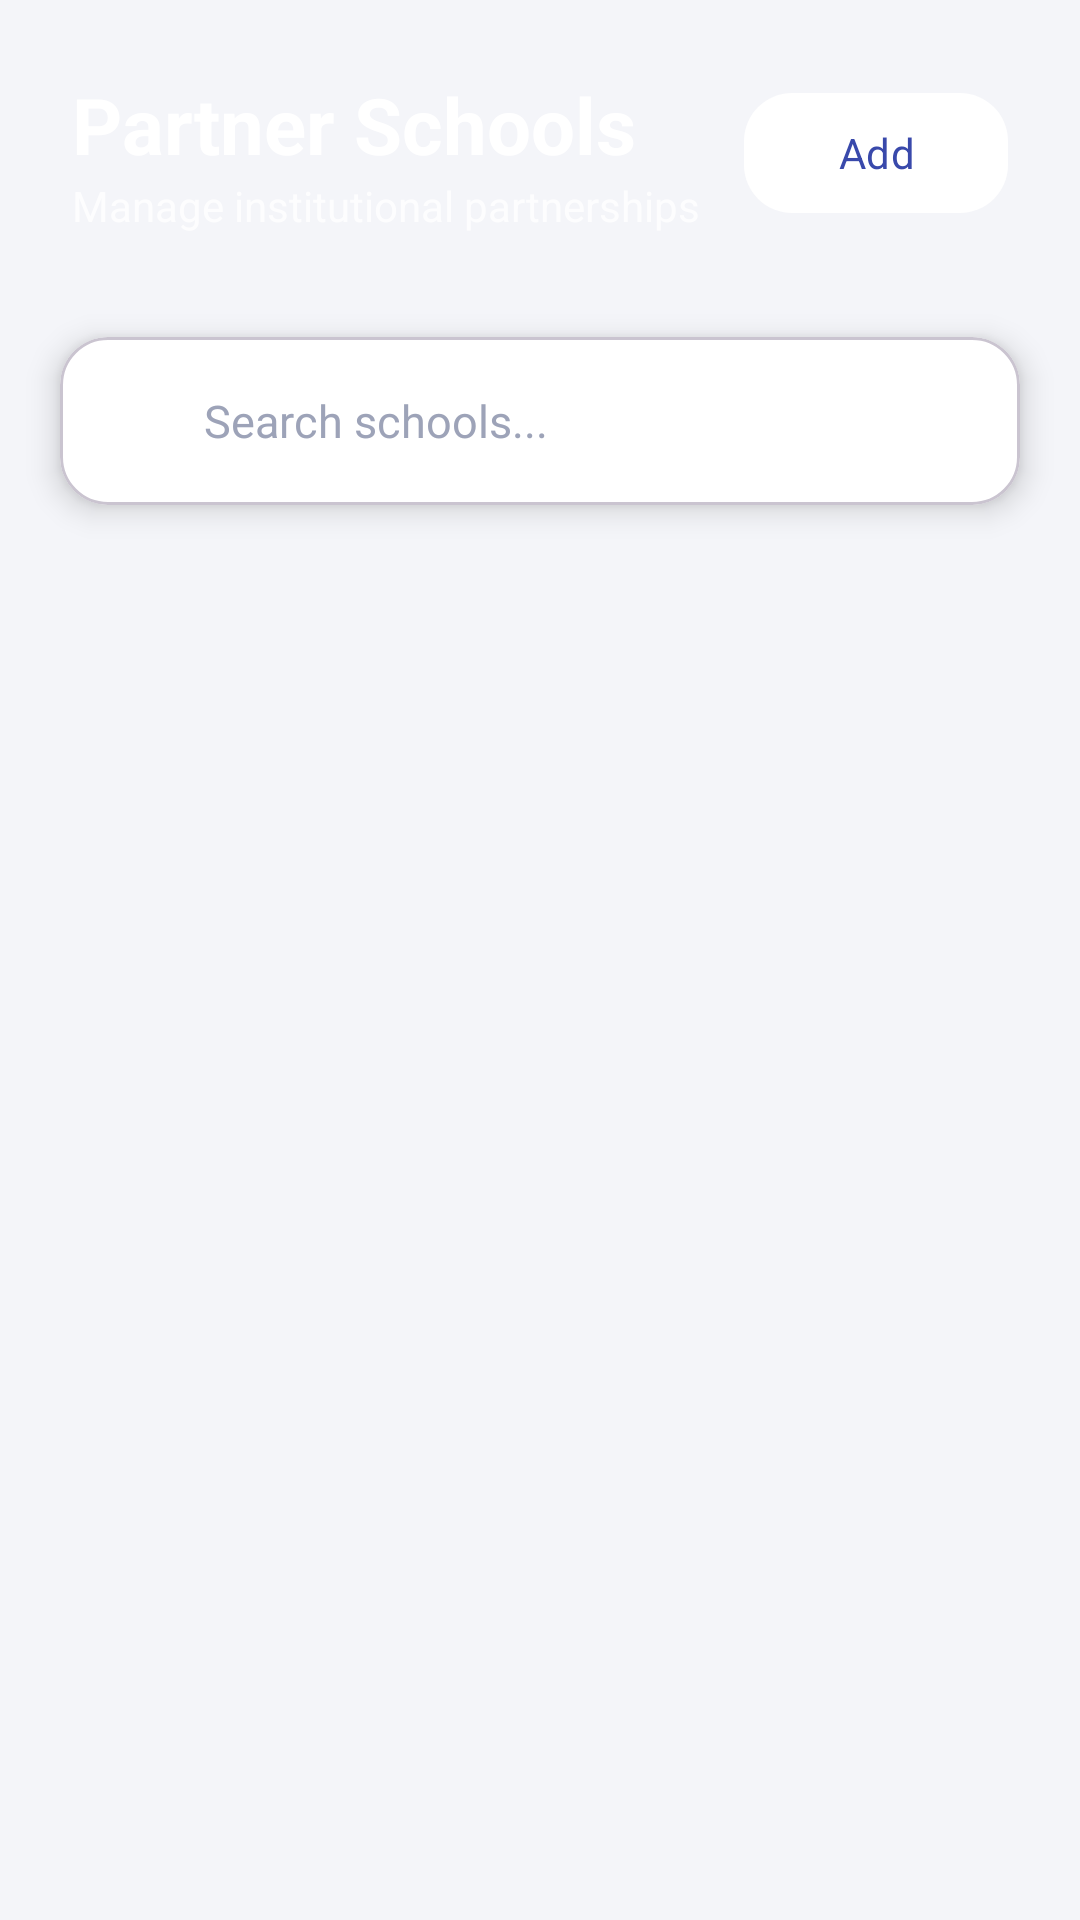

Reconstruct the res/layout file that produces this screen, plus the resources it refers to.
<!-- AndroidManifest.xml: application theme Theme.Shope -->
<!-- res/layout/fragment_school_management.xml -->
<?xml version="1.0" encoding="utf-8"?>
<androidx.constraintlayout.widget.ConstraintLayout xmlns:android="http://schemas.android.com/apk/res/android"
    xmlns:app="http://schemas.android.com/apk/res-auto"
    xmlns:tools="http://schemas.android.com/tools"
    android:layout_width="match_parent"
    android:layout_height="match_parent"
    android:background="@color/background">

    
    <View
        android:id="@+id/headerView"
        android:layout_width="match_parent"
        android:layout_height="140dp"
        android:background="@drawable/bg_stat_blue"
        app:layout_constraintTop_toTopOf="parent" />

    <TextView
        android:id="@+id/tvHeader"
        android:layout_width="wrap_content"
        android:layout_height="wrap_content"
        android:layout_marginStart="24dp"
        android:layout_marginTop="24dp"
        android:text="Partner Schools"
        android:textColor="@color/white"
        android:textSize="26sp"
        android:textStyle="bold"
        app:layout_constraintStart_toStartOf="parent"
        app:layout_constraintTop_toTopOf="parent" />

    <TextView
        android:id="@+id/tvSubHeader"
        android:layout_width="wrap_content"
        android:layout_height="wrap_content"
        android:text="Manage institutional partnerships"
        android:textColor="#CCffffff"
        android:textSize="14sp"
        app:layout_constraintStart_toStartOf="@id/tvHeader"
        app:layout_constraintTop_toBottomOf="@id/tvHeader" />

    <com.google.android.material.button.MaterialButton
        android:id="@+id/fabAddSchool"
        android:layout_width="wrap_content"
        android:layout_height="wrap_content"
        android:layout_marginEnd="24dp"
        android:text="Add"
        app:icon="@drawable/ic_add"
        app:cornerRadius="16dp"
        app:backgroundTint="@color/white"
        android:textColor="@color/primary_dark"
        app:iconTint="@color/primary_dark"
        app:layout_constraintBottom_toBottomOf="@id/tvSubHeader"
        app:layout_constraintEnd_toEndOf="parent"
        app:layout_constraintTop_toTopOf="@id/tvHeader" />

    
    <com.google.android.material.card.MaterialCardView
        android:id="@+id/cvSearch"
        android:layout_width="match_parent"
        android:layout_height="wrap_content"
        android:layout_marginStart="20dp"
        android:layout_marginEnd="20dp"
        android:layout_marginTop="-28dp"
        app:cardCornerRadius="16dp"
        app:cardElevation="6dp"
        app:cardBackgroundColor="@color/white"
        app:layout_constraintTop_toBottomOf="@id/headerView">
        
        <LinearLayout
            android:layout_width="match_parent"
            android:layout_height="56dp"
            android:orientation="horizontal"
            android:gravity="center_vertical"
            android:paddingStart="16dp"
            android:paddingEnd="16dp">
            
            <ImageView
                android:layout_width="20dp"
                android:layout_height="20dp"
                android:src="@drawable/ic_search"
                app:tint="@color/text_hint" />
                
            <EditText
                android:id="@+id/etSearch"
                android:layout_width="match_parent"
                android:layout_height="match_parent"
                android:layout_marginStart="12dp"
                android:background="@null"
                android:hint="Search schools..."
                android:textColor="@color/text_primary"
                android:textColorHint="@color/text_hint"
                android:textSize="15sp"
                android:inputType="text" />
        </LinearLayout>
    </com.google.android.material.card.MaterialCardView>

    <androidx.recyclerview.widget.RecyclerView
        android:id="@+id/rvSchools"
        android:layout_width="match_parent"
        android:layout_height="0dp"
        android:layout_marginTop="12dp"
        android:paddingTop="8dp"
        android:paddingBottom="24dp"
        android:clipToPadding="false"
        app:layout_constraintBottom_toBottomOf="parent"
        app:layout_constraintTop_toBottomOf="@id/cvSearch"
        tools:listitem="@layout/item_school" />

    <ProgressBar
        android:id="@+id/progressBar"
        android:layout_width="wrap_content"
        android:layout_height="wrap_content"
        android:visibility="gone"
        app:layout_constraintBottom_toBottomOf="parent"
        app:layout_constraintEnd_toEndOf="parent"
        app:layout_constraintStart_toStartOf="parent"
        app:layout_constraintTop_toTopOf="parent" />

</androidx.constraintlayout.widget.ConstraintLayout>
<!-- res/layout/item_school.xml (included above) -->
<?xml version="1.0" encoding="utf-8"?>
<com.google.android.material.card.MaterialCardView xmlns:android="http://schemas.android.com/apk/res/android"
    xmlns:app="http://schemas.android.com/apk/res-auto"
    android:layout_width="match_parent"
    android:layout_height="wrap_content"
    android:layout_marginStart="16dp"
    android:layout_marginEnd="16dp"
    android:layout_marginTop="6dp"
    android:layout_marginBottom="6dp"
    app:cardCornerRadius="16dp"
    app:cardElevation="0dp"
    app:cardBackgroundColor="@color/surface"
    app:strokeWidth="1dp"
    app:strokeColor="@color/divider"
    app:rippleColor="#0A5C6BC0">

    <LinearLayout
        android:layout_width="match_parent"
        android:layout_height="wrap_content"
        android:orientation="horizontal"
        android:padding="14dp"
        android:gravity="center_vertical">

        
        <LinearLayout
            android:layout_width="48dp"
            android:layout_height="48dp"
            android:background="@drawable/bg_stat_purple"
            android:gravity="center">
            <ImageView
                android:layout_width="26dp"
                android:layout_height="26dp"
                android:src="@drawable/ic_placeholder"
                android:tint="@color/white" />
        </LinearLayout>

        
        <LinearLayout
            android:layout_width="0dp"
            android:layout_height="wrap_content"
            android:layout_weight="1"
            android:layout_marginStart="14dp"
            android:orientation="vertical">
            <TextView
                android:id="@+id/tvSchoolName"
                android:layout_width="wrap_content"
                android:layout_height="wrap_content"
                android:text="St. Patrick School"
                android:textColor="@color/text_primary"
                android:textStyle="bold"
                android:textSize="15sp" />
            <TextView
                android:id="@+id/tvLocation"
                android:layout_width="wrap_content"
                android:layout_height="wrap_content"
                android:layout_marginTop="3dp"
                android:text="Downtown"
                android:textColor="@color/text_secondary"
                android:textSize="13sp" />
        </LinearLayout>

        
        <LinearLayout
            android:layout_width="wrap_content"
            android:layout_height="wrap_content"
            android:orientation="vertical"
            android:gravity="center">
            <TextView
                android:id="@+id/tvSchoolOrders"
                android:layout_width="wrap_content"
                android:layout_height="wrap_content"
                android:background="@drawable/bg_badge_primary"
                android:paddingStart="10dp"
                android:paddingEnd="10dp"
                android:paddingTop="6dp"
                android:paddingBottom="6dp"
                android:text="0"
                android:textColor="@color/primary"
                android:textStyle="bold"
                android:textSize="14sp"
                android:gravity="center" />
        </LinearLayout>

        
        <ImageView
            android:layout_width="20dp"
            android:layout_height="20dp"
            android:layout_marginStart="12dp"
            android:src="@drawable/ic_arrow_back"
            android:rotation="180"
            app:tint="@color/text_hint" />

    </LinearLayout>
</com.google.android.material.card.MaterialCardView>
<!-- resources referenced by this layout -->
<resources>
  <color name="background">#F4F5F9</color>
  <color name="divider">#E8EAED</color>
  <color name="primary">#5C6BC0</color>
  <color name="primary_dark">#3949AB</color>
  <color name="surface">#FFFFFF</color>
  <color name="text_hint">#9DA3B8</color>
  <color name="text_primary">#1A1D2E</color>
  <color name="text_secondary">#5C6380</color>
  <color name="white">#FFFFFF</color>
  <!-- drawable bg_badge_primary (drawable) -->
  <?xml version="1.0" encoding="utf-8"?>
  <shape xmlns:android="http://schemas.android.com/apk/res/android"
      android:shape="rectangle">
      <solid android:color="@color/primary_surface" />
      <corners android:radius="10dp" />
  </shape>
  <!-- drawable bg_stat_purple (drawable) -->
  <?xml version="1.0" encoding="utf-8"?>
  <shape xmlns:android="http://schemas.android.com/apk/res/android"
      android:shape="rectangle">
      <gradient
          android:angle="135"
          android:startColor="#AB47BC"
          android:endColor="#8E24AA"
          android:type="linear" />
      <corners android:radius="18dp" />
  </shape>
  <!-- drawable ic_placeholder (drawable) -->
  <?xml version="1.0" encoding="utf-8"?>
  <vector xmlns:android="http://schemas.android.com/apk/res/android"
      android:width="24dp"
      android:height="24dp"
      android:viewportWidth="24"
      android:viewportHeight="24">
      <path
          android:fillColor="@color/text_hint"
          android:pathData="M21,19V5c0,-1.1 -0.9,-2 -2,-2H5c-1.1,0 -2,0.9 -2,2v14c0,1.1 0.9,2 2,2h14c1.1,0 2,-0.9 2,-2zM8.5,13.5l2.5,3.01L14.5,12l4.5,6H5l3.5,-4.5z"/>
  </vector>
  <style name="Theme.Shope" parent="Base.Theme.Shope" />
  <color name="primary_surface">#EEF0FA</color>
  <style name="Base.Theme.Shope" parent="Theme.Material3.DayNight.NoActionBar">
          
          <item name="colorPrimary">@color/primary</item>
          <item name="colorOnPrimary">@color/white</item>
          <item name="colorPrimaryContainer">@color/primary_surface</item>
          <item name="colorOnPrimaryContainer">@color/primary_darker</item>
  
          
          <item name="colorSecondary">@color/secondary</item>
          <item name="colorOnSecondary">@color/white</item>
          <item name="colorSecondaryContainer">@color/secondary_surface</item>
          <item name="colorOnSecondaryContainer">@color/secondary_dark</item>
  
          
  
          
          <item name="android:statusBarColor">@color/primary_dark</item>
          <item name="android:navigationBarColor">@color/nav_background</item>
          <item name="android:windowLightNavigationBar" tools:targetApi="o_mr1">true</item>
  
          
          <item name="materialAlertDialogTheme">@style/Shope.AlertDialog</item>
  
          
          <item name="android:fontFamily">sans-serif</item>
  
          
          <item name="colorControlHighlight">#1A5C6BC0</item>
      </style>
  <color name="primary_darker">#283593</color>
  <color name="secondary">#26C6DA</color>
  <color name="secondary_surface">#E0F7FA</color>
  <color name="secondary_dark">#00ACC1</color>
  <color name="nav_background">#FFFFFF</color>
  <style name="Shope.AlertDialog" parent="ThemeOverlay.Material3.MaterialAlertDialog">
          <item name="colorSurface">#FFFFFF</item>
          <item name="colorOnSurface">#1A1D2E</item>
          <item name="android:textColorPrimary">#1A1D2E</item>
          <item name="android:textColorSecondary">#5C6380</item>
          <item name="colorPrimary">@color/primary</item>
          <item name="buttonBarPositiveButtonStyle">@style/Widget.Material3.Button.TextButton</item>
          <item name="buttonBarNegativeButtonStyle">@style/Widget.Material3.Button.TextButton</item>
      </style>
</resources>
